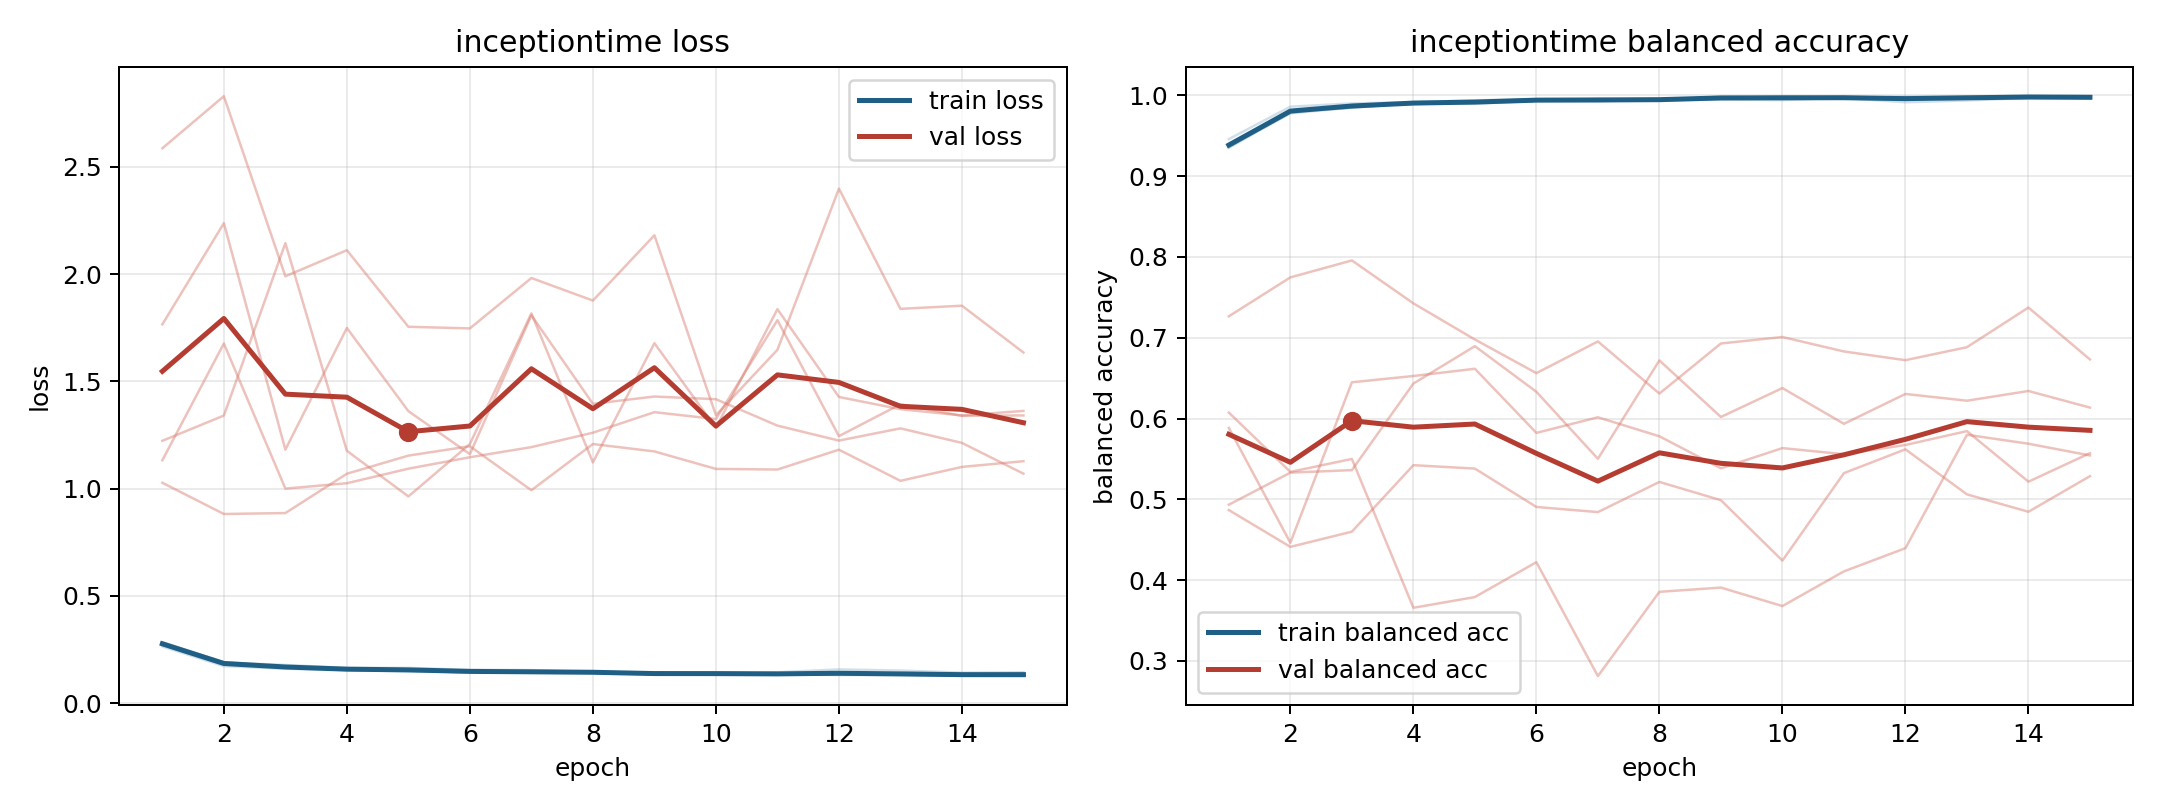

Values plotted in this chart, from the file beside it:
model, fold, epoch, train_loss, train_balanced_accuracy, val_loss, val_balanced_accuracy
inceptiontime, 1, 1, 0.2771, 0.9373, 1.223, 0.4934
inceptiontime, 1, 2, 0.1868, 0.9778, 1.341, 0.533
inceptiontime, 1, 3, 0.1699, 0.985, 2.145, 0.5361
inceptiontime, 1, 4, 0.1546, 0.9906, 1.176, 0.6433
inceptiontime, 1, 5, 0.1507, 0.9923, 0.9636, 0.6896
inceptiontime, 1, 6, 0.1435, 0.9938, 1.208, 0.6331
inceptiontime, 1, 7, 0.1431, 0.9943, 1.817, 0.5502
inceptiontime, 1, 8, 0.1425, 0.9948, 1.122, 0.672
inceptiontime, 1, 9, 0.1326, 0.9983, 1.678, 0.6019
inceptiontime, 1, 10, 0.1353, 0.9974, 1.283, 0.6377
inceptiontime, 1, 11, 0.1329, 0.997, 1.837, 0.5935
inceptiontime, 1, 12, 0.1337, 0.9967, 1.427, 0.6304
inceptiontime, 1, 13, 0.133, 0.9971, 1.37, 0.6221
inceptiontime, 1, 14, 0.1283, 0.9988, 1.341, 0.6341
inceptiontime, 1, 15, 0.1329, 0.9964, 1.362, 0.6136
inceptiontime, 2, 1, 0.2837, 0.9359, 1.132, 0.5884
inceptiontime, 2, 2, 0.1896, 0.9799, 1.677, 0.4462
inceptiontime, 2, 3, 0.1777, 0.9846, 1, 0.6449
inceptiontime, 2, 4, 0.1642, 0.9905, 1.025, 0.6527
inceptiontime, 2, 5, 0.1642, 0.9895, 1.093, 0.6616
inceptiontime, 2, 6, 0.1551, 0.9934, 1.146, 0.5822
inceptiontime, 2, 7, 0.1538, 0.9929, 1.194, 0.6016
inceptiontime, 2, 8, 0.145, 0.9945, 1.261, 0.578
inceptiontime, 2, 9, 0.1375, 0.9975, 1.357, 0.5384
inceptiontime, 2, 10, 0.1405, 0.9972, 1.324, 0.5634
inceptiontime, 2, 11, 0.1437, 0.9967, 1.786, 0.5558
inceptiontime, 2, 12, 0.1569, 0.9915, 1.245, 0.5673
inceptiontime, 2, 13, 0.1516, 0.9938, 1.393, 0.5844
inceptiontime, 2, 14, 0.1419, 0.9967, 1.339, 0.5218
inceptiontime, 2, 15, 0.144, 0.9959, 1.341, 0.5572
inceptiontime, 3, 1, 0.2639, 0.9459, 2.587, 0.4867
inceptiontime, 3, 2, 0.1725, 0.986, 2.83, 0.4412
inceptiontime, 3, 3, 0.16, 0.9901, 1.99, 0.46
inceptiontime, 3, 4, 0.1544, 0.9916, 2.112, 0.5423
inceptiontime, 3, 5, 0.148, 0.9939, 1.755, 0.5381
inceptiontime, 3, 6, 0.1444, 0.9953, 1.747, 0.4905
inceptiontime, 3, 7, 0.1417, 0.9955, 1.982, 0.4842
inceptiontime, 3, 8, 0.1406, 0.9956, 1.877, 0.5215
inceptiontime, 3, 9, 0.1375, 0.9967, 2.181, 0.4989
inceptiontime, 3, 10, 0.1319, 0.9987, 1.342, 0.4242
inceptiontime, 3, 11, 0.134, 0.9973, 1.647, 0.5324
inceptiontime, 3, 12, 0.1305, 0.9982, 2.399, 0.5619
inceptiontime, 3, 13, 0.1309, 0.9978, 1.838, 0.5061
inceptiontime, 3, 14, 0.1273, 0.999, 1.853, 0.4846
inceptiontime, 3, 15, 0.1257, 0.9989, 1.635, 0.5287
inceptiontime, 4, 1, 0.2736, 0.9383, 1.027, 0.7266
inceptiontime, 4, 2, 0.1832, 0.9809, 0.8817, 0.7747
inceptiontime, 4, 3, 0.1685, 0.9863, 0.886, 0.7957
inceptiontime, 4, 4, 0.1565, 0.9904, 1.069, 0.7426
inceptiontime, 4, 5, 0.1551, 0.9923, 1.154, 0.6978
inceptiontime, 4, 6, 0.1461, 0.9948, 1.198, 0.6562
inceptiontime, 4, 7, 0.1483, 0.9932, 0.9924, 0.6954
inceptiontime, 4, 8, 0.1443, 0.9947, 1.208, 0.6309
inceptiontime, 4, 9, 0.1387, 0.9969, 1.173, 0.6929
inceptiontime, 4, 10, 0.1362, 0.9977, 1.092, 0.7009
inceptiontime, 4, 11, 0.1346, 0.9974, 1.089, 0.683
inceptiontime, 4, 12, 0.1343, 0.998, 1.181, 0.6722
inceptiontime, 4, 13, 0.1321, 0.9985, 1.036, 0.6883
inceptiontime, 4, 14, 0.1309, 0.9982, 1.101, 0.7374
inceptiontime, 4, 15, 0.1298, 0.9989, 1.128, 0.6732
... 15 more rows
